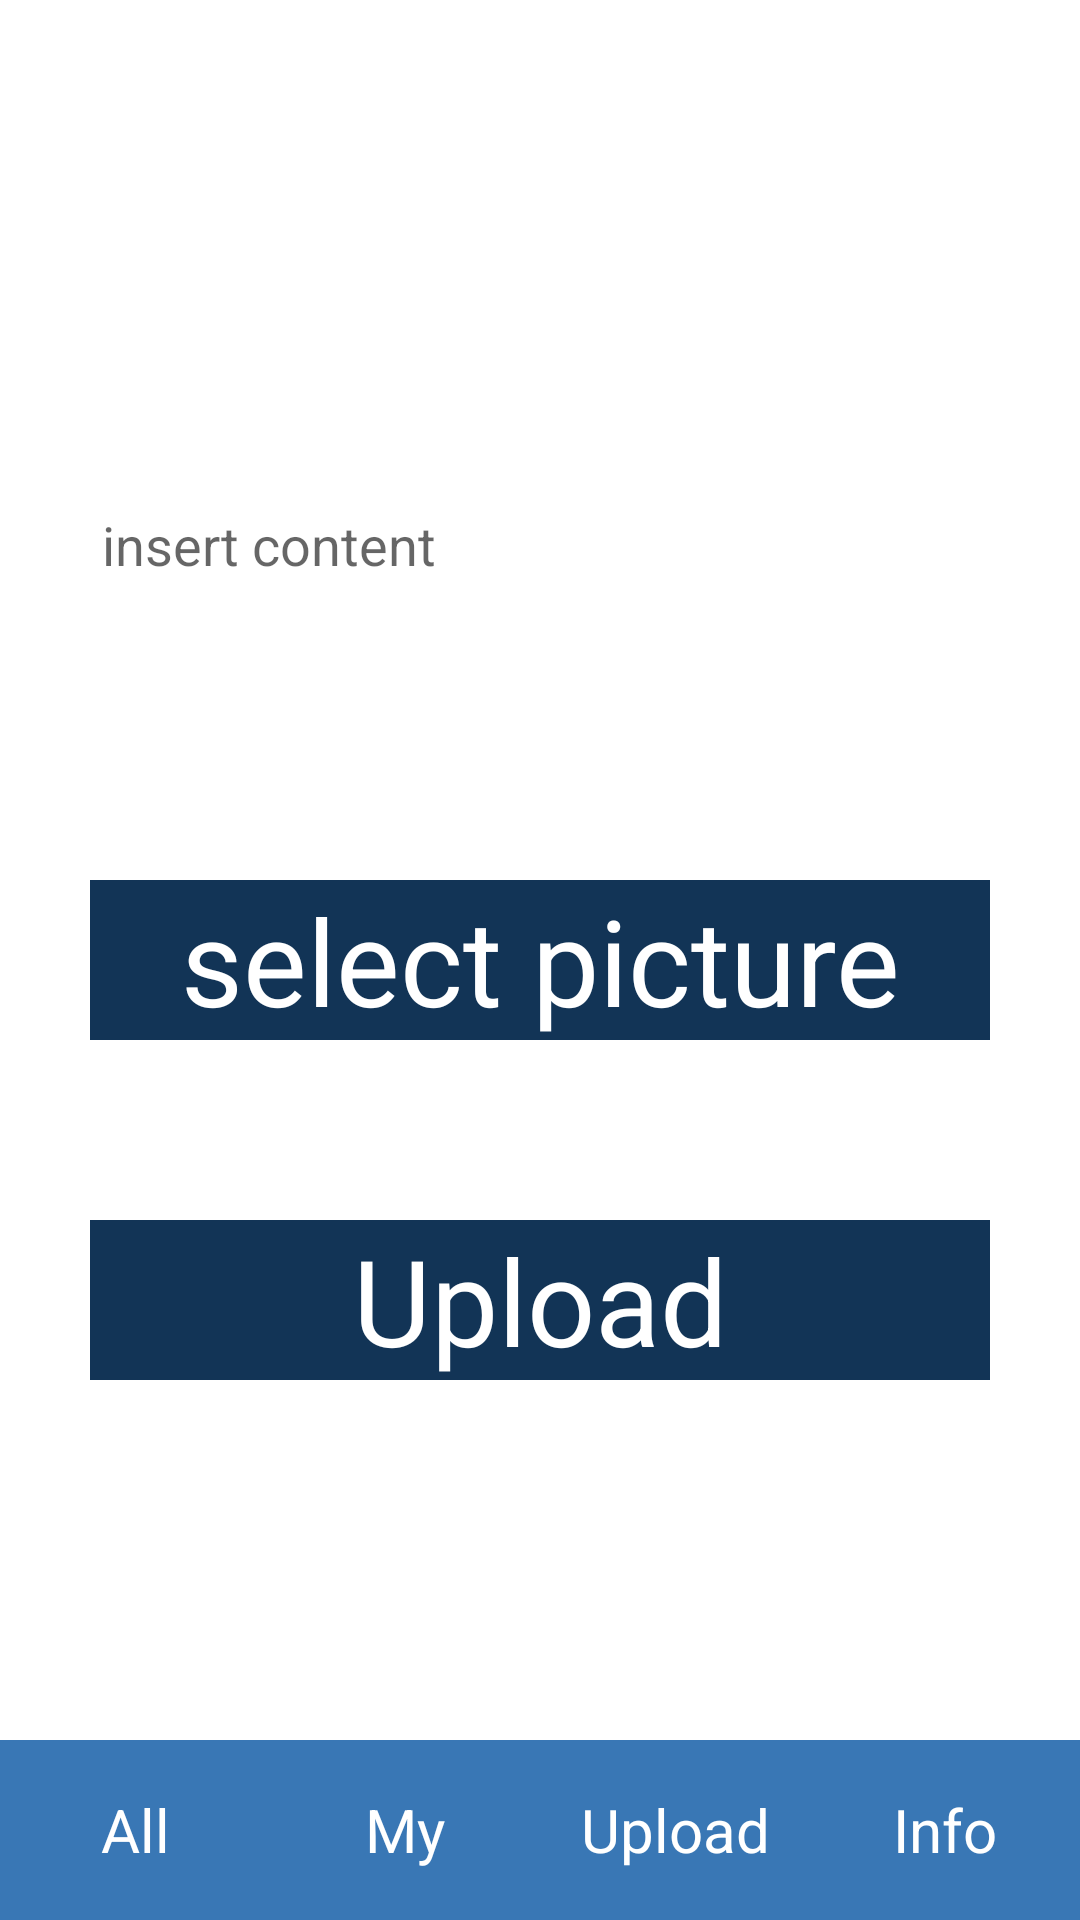

This screen was rendered from an Android layout file. Write that file and the resources it references.
<!-- AndroidManifest.xml: application theme Theme.MyApplication -->
<!-- res/layout/activity_out_stargram_upload.xml -->
<?xml version="1.0" encoding="utf-8"?>
<RelativeLayout xmlns:android="http://schemas.android.com/apk/res/android"
    xmlns:app="http://schemas.android.com/apk/res-auto"
    xmlns:tools="http://schemas.android.com/tools"
    android:layout_width="match_parent"
    android:layout_height="match_parent"
    tools:context=".OutStargramUploadActivity">
    <EditText
        android:id="@+id/outstar_content_input"
        android:layout_width="match_parent"
        android:layout_height="300dp"
        android:hint="insert content"
        android:layout_margin="30dp"
        />
    <TextView
        android:layout_margin="30dp"
        android:id="@+id/outstar_view_pictures"
        android:layout_width="match_parent"
        android:layout_height="wrap_content"
        android:layout_centerInParent="true"
        android:gravity="center"
        android:background="#123456"
        android:text="select picture"
        android:textColor="@color/white"
        android:textSize="40dp" />

    <TextView
        android:layout_margin="30dp"
        android:id="@+id/outstar_view_upload"
        android:layout_width="match_parent"
        android:layout_height="wrap_content"
        android:layout_below="@+id/outstar_view_pictures"
        android:gravity="center"
        android:background="#123456"
        android:text="Upload"
        android:layout_marginTop="0dp"
        android:textColor="@color/white"
        android:textSize="40dp"/>

    <LinearLayout
        android:layout_width="match_parent"
        android:layout_height="60dp"
        android:orientation="horizontal"
        android:layout_alignParentBottom="true"
        >
        <TextView
            android:id="@+id/outstar_list_all"
            android:layout_width="0dp"
            android:layout_height="match_parent"
            android:layout_weight="1"
            android:text="All"
            android:textSize="20dp"
            android:background="#3977B5"
            android:textColor="@color/white"
            android:gravity="center"
            />
        <TextView
            android:id="@+id/outstar_list_my"
            android:layout_width="0dp"
            android:layout_height="match_parent"
            android:layout_weight="1"
            android:text="My"
            android:textSize="20dp"
            android:background="#3977B5"
            android:textColor="@color/white"
            android:gravity="center"
            />
        <TextView
            android:id="@+id/outstar_list_upload"
            android:layout_width="0dp"
            android:layout_height="match_parent"
            android:layout_weight="1"
            android:text="Upload"
            android:textSize="20dp"
            android:background="#3977B5"
            android:textColor="@color/white"
            android:gravity="center"
            />
        <TextView
            android:id="@+id/outstar_list_info"
            android:layout_width="0dp"
            android:layout_height="match_parent"
            android:layout_weight="1"
            android:text="Info"
            android:textSize="20dp"
            android:background="#3977B5"
            android:textColor="@color/white"
            android:gravity="center"
            />

    </LinearLayout>

</RelativeLayout>
<!-- resources referenced by this layout -->
<resources>
  <color name="white">#FFFFFFFF</color>
  <style name="Theme.MyApplication" parent="Theme.MaterialComponents.DayNight.DarkActionBar">
          
          <item name="colorPrimary">@color/purple_500</item>
          <item name="colorPrimaryVariant">@color/purple_700</item>
          <item name="colorOnPrimary">@color/white</item>
          
          <item name="colorSecondary">@color/teal_200</item>
          <item name="colorSecondaryVariant">@color/teal_700</item>
          <item name="colorOnSecondary">@color/black</item>
          
          <item name="android:statusBarColor" tools:targetApi="l">?attr/colorSecondary</item>
          
          <item name="windowNoTitle">true</item>
      </style>
  <color name="purple_500">#FF6200EE</color>
  <color name="purple_700">#FF3700B3</color>
  <color name="teal_200">#FF03DAC5</color>
  <color name="teal_700">#FF018786</color>
  <color name="black">#FF000000</color>
</resources>
